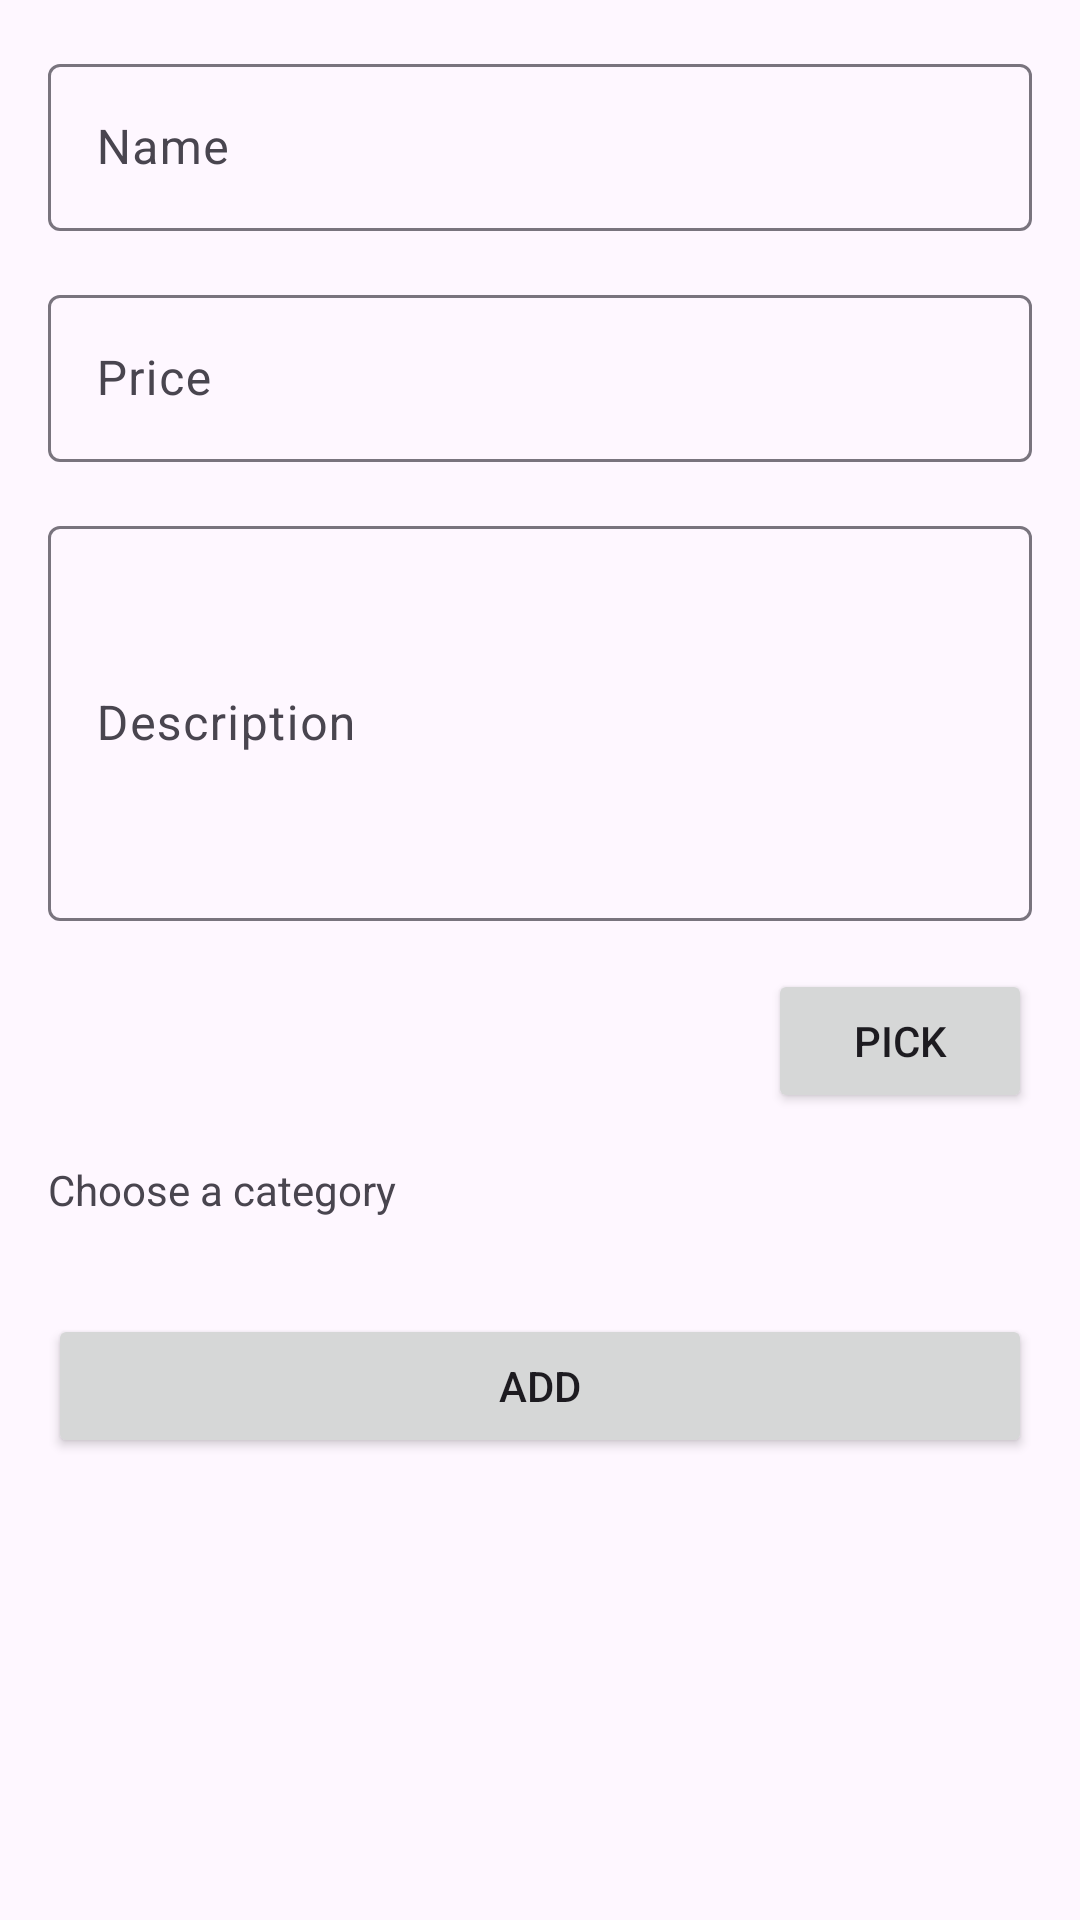

Android layout source for this screen:
<!-- AndroidManifest.xml: application theme StartingTheme.AdminOrderApp -->
<!-- res/layout/fragment_create_menu_item.xml -->
<?xml version="1.0" encoding="utf-8"?>
<ScrollView xmlns:android="http://schemas.android.com/apk/res/android"
    xmlns:app="http://schemas.android.com/apk/res-auto"
    xmlns:tools="http://schemas.android.com/tools"
    android:layout_width="match_parent"
    android:layout_height="match_parent"
    tools:context=".ui.menuItem.create.CreateMenuItemFragment">

    <androidx.constraintlayout.widget.ConstraintLayout
        android:layout_width="match_parent"
        android:layout_height="wrap_content">

        <com.google.android.material.textfield.TextInputLayout
            android:id="@+id/textInputLayout"
            style="@style/ThemeOverlay.Material3.TextInputEditText.OutlinedBox"
            android:layout_width="match_parent"
            android:layout_height="wrap_content"
            android:layout_margin="16dp"
            app:endIconMode="clear_text"
            app:layout_constraintEnd_toEndOf="parent"
            app:layout_constraintStart_toStartOf="parent"
            app:layout_constraintTop_toTopOf="parent">

            <com.google.android.material.textfield.TextInputEditText
                android:id="@+id/item_name"
                android:layout_width="match_parent"
                android:layout_height="match_parent"
                android:hint="@string/item_name"
                android:inputType="text" />
        </com.google.android.material.textfield.TextInputLayout>

        <com.google.android.material.textfield.TextInputLayout
            android:id="@+id/textInputLayout2"
            android:layout_width="match_parent"
            android:layout_height="wrap_content"
            android:layout_margin="16dp"
            app:endIconMode="clear_text"
            app:layout_constraintEnd_toEndOf="parent"
            app:layout_constraintStart_toStartOf="parent"
            app:layout_constraintTop_toBottomOf="@+id/textInputLayout">

            <com.google.android.material.textfield.TextInputEditText
                android:id="@+id/item_price"
                android:layout_width="match_parent"
                android:layout_height="match_parent"
                android:hint="@string/price"
                android:inputType="numberDecimal" />
        </com.google.android.material.textfield.TextInputLayout>

        <com.google.android.material.textfield.TextInputLayout
            android:id="@+id/textInputLayout4"
            android:layout_width="match_parent"
            android:layout_height="wrap_content"
            android:layout_margin="16dp"
            app:endIconMode="clear_text"
            app:layout_constraintEnd_toEndOf="parent"
            app:layout_constraintStart_toStartOf="parent"
            app:layout_constraintTop_toBottomOf="@+id/textInputLayout2">

            <com.google.android.material.textfield.TextInputEditText
                android:id="@+id/item_description"
                android:layout_width="match_parent"
                android:layout_height="match_parent"
                android:hint="@string/item_description"
                android:inputType="textMultiLine"
                android:lines="5"/>
        </com.google.android.material.textfield.TextInputLayout>

        <LinearLayout
            android:id="@+id/image_picker_container"
            android:layout_width="match_parent"
            android:layout_height="wrap_content"
            android:layout_margin="16dp"
            app:layout_constraintEnd_toEndOf="parent"
            app:layout_constraintStart_toStartOf="parent"
            app:layout_constraintTop_toBottomOf="@+id/textInputLayout4">
            <TextView
                android:id="@+id/image_uri"
                android:layout_width="0dp"
                android:layout_height="wrap_content"
                android:layout_weight="1"
                android:ellipsize="end"
                android:paddingHorizontal="8dp"
                android:maxLines="1"
                tools:text="content://example.com"/>
            <Button
                android:id="@+id/image_picker_button"
                android:layout_width="wrap_content"
                android:layout_height="wrap_content"
                android:text="@string/picker_label"/>
        </LinearLayout>

        <TextView
            android:id="@+id/choose_a_category"
            android:layout_width="wrap_content"
            android:layout_height="wrap_content"
            android:layout_marginStart="16dp"
            android:layout_marginTop="16dp"
            android:text="Choose a category"
            app:layout_constraintStart_toStartOf="parent"
            app:layout_constraintTop_toBottomOf="@+id/image_picker_container" />

        <HorizontalScrollView
            android:id="@+id/horizontal_scroll_view"
            android:layout_width="wrap_content"
            android:layout_height="wrap_content"
            android:layout_marginStart="16dp"
            android:layout_marginTop="16dp"
            android:layout_marginEnd="16dp"
            app:layout_constraintEnd_toEndOf="parent"
            app:layout_constraintStart_toStartOf="parent"
            app:layout_constraintTop_toBottomOf="@+id/choose_a_category">

            <com.google.android.material.chip.ChipGroup
                android:id="@+id/chip_group"
                style="@style/Widget.Material3.ChipGroup"
                android:layout_width="wrap_content"
                android:layout_height="wrap_content"
                app:layout_constraintEnd_toEndOf="parent"
                app:layout_constraintStart_toStartOf="parent"
                app:layout_constraintTop_toBottomOf="@+id/choose_a_category">
            </com.google.android.material.chip.ChipGroup>
        </HorizontalScrollView>

        <Button
            android:id="@+id/add_button"
            android:layout_width="match_parent"
            android:layout_height="wrap_content"
            android:layout_marginStart="16dp"
            android:layout_marginTop="16dp"
            android:layout_marginEnd="16dp"
            android:text="@string/add"
            app:layout_constraintEnd_toEndOf="parent"
            app:layout_constraintStart_toStartOf="parent"
            app:layout_constraintTop_toBottomOf="@+id/horizontal_scroll_view" />

        <ProgressBar
            android:id="@+id/progress_bar"
            android:layout_width="wrap_content"
            android:layout_height="wrap_content"
            app:layout_constraintBottom_toBottomOf="parent"
            app:layout_constraintEnd_toEndOf="parent"
            app:layout_constraintStart_toStartOf="parent"
            app:layout_constraintTop_toTopOf="parent"
            android:visibility="gone"/>
    </androidx.constraintlayout.widget.ConstraintLayout>
</ScrollView>
<!-- resources referenced by this layout -->
<resources>
  <string name="add">Add</string>
  <string name="item_description">Description</string>
  <string name="item_name">Name</string>
  <string name="picker_label">Pick</string>
  <string name="price">Price</string>
  <style name="StartingTheme.AdminOrderApp" parent="Base.Theme.AdminOrderApp">
  
      </style>
  <style name="Base.Theme.AdminOrderApp" parent="Theme.Material3.DayNight.NoActionBar">
      </style>
</resources>
